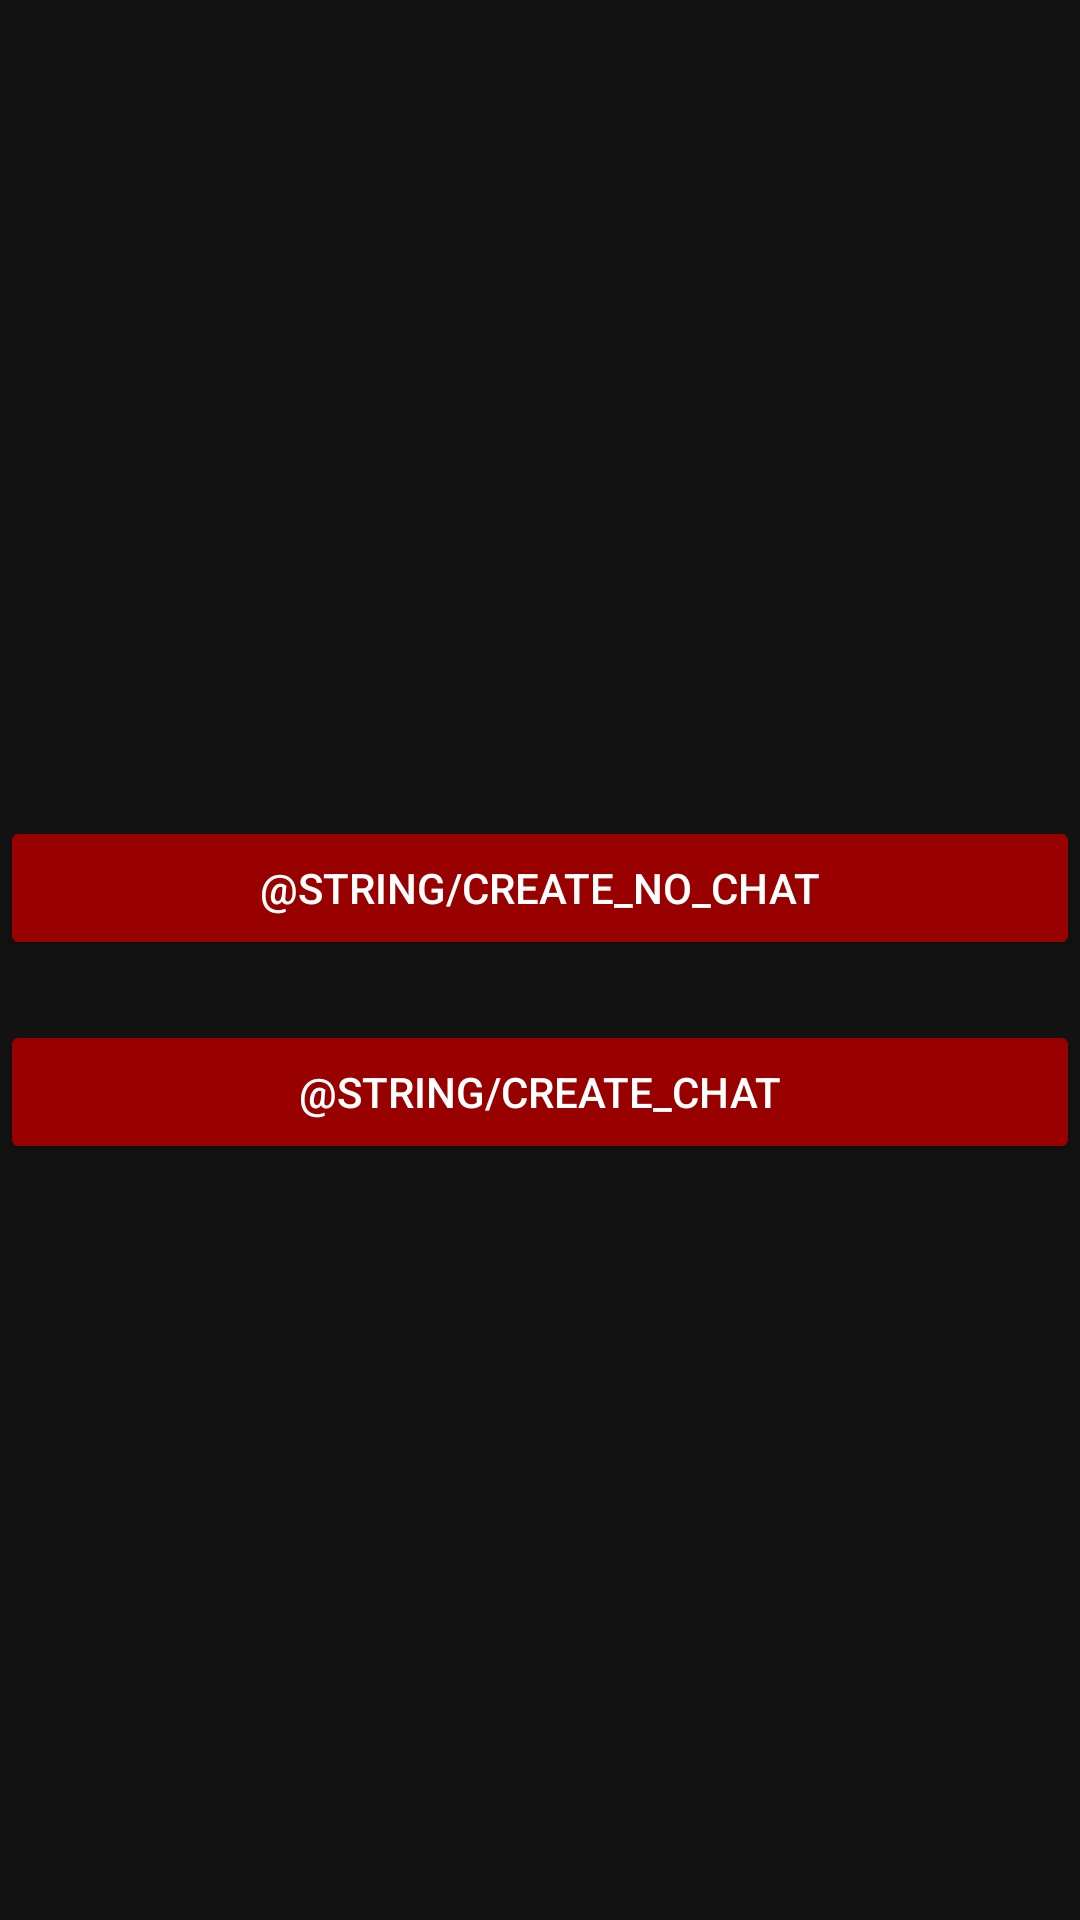

Reconstruct the res/layout file that produces this screen, plus the resources it refers to.
<!-- AndroidManifest.xml: application theme Theme.Mafia -->
<!-- res/layout/main_fragment.xml -->
<?xml version="1.0" encoding="utf-8"?>
<androidx.constraintlayout.widget.ConstraintLayout
        xmlns:android="http://schemas.android.com/apk/res/android"
        xmlns:app="http://schemas.android.com/apk/res-auto" xmlns:tools="http://schemas.android.com/tools"
        android:layout_width="match_parent"
        android:layout_height="match_parent"
        tools:context=".game.MainFragment" android:id="@+id/constraintLayout" style="?paddedLayout">
    <Button
            android:text="@string/create_no_chat"
            android:layout_width="0dp"
            android:layout_height="wrap_content"
            android:id="@+id/button_create_no_chat" style="?button" app:layout_constraintStart_toStartOf="parent"
            app:layout_constraintHorizontal_bias="0.5" app:layout_constraintEnd_toEndOf="parent"
            app:layout_constraintTop_toTopOf="parent" app:layout_constraintBottom_toTopOf="@+id/button_create_chat"
            app:layout_constraintVertical_chainStyle="packed"/>
    <Button
            android:text="@string/create_chat"
            android:layout_width="0dp"
            android:layout_height="wrap_content"
            android:id="@+id/button_create_chat" style="?button"
            app:layout_constraintBottom_toBottomOf="parent"
            app:layout_constraintTop_toBottomOf="@+id/button_create_no_chat"
            app:layout_constraintStart_toStartOf="parent" app:layout_constraintHorizontal_bias="0.5"
            app:layout_constraintEnd_toEndOf="parent"/>
</androidx.constraintlayout.widget.ConstraintLayout>
<!-- resources referenced by this layout -->
<resources>
  <style name="Theme.Mafia" parent="Theme.MaterialComponents.NoActionBar">
          <item name="pageBackground">@style/page_background_dark</item>
          <item name="button">@style/button_primary</item>
          <item name="paddedLayout">@style/padded_layout</item>
      </style>
  <style name="page_background_dark">
          <item name="android:background">@color/colorPrimary</item>
      </style>
  <style name="button_primary" parent="margin_top_view">
          <item name="backgroundTint">@color/colorSecondary</item>
      </style>
  <style name="padded_layout">
          <item name="android:layout_margin">@dimen/activity_horizontal_padding</item>
      </style>
  <color name="colorPrimary">#15151C</color>
  <style name="margin_top_view">
          <item name="android:layout_marginTop">@dimen/view_margin</item>
      </style>
  <color name="colorSecondary">#990000</color>
  <dimen name="activity_horizontal_padding">70dp</dimen>
  <dimen name="view_margin">20dp</dimen>
</resources>
